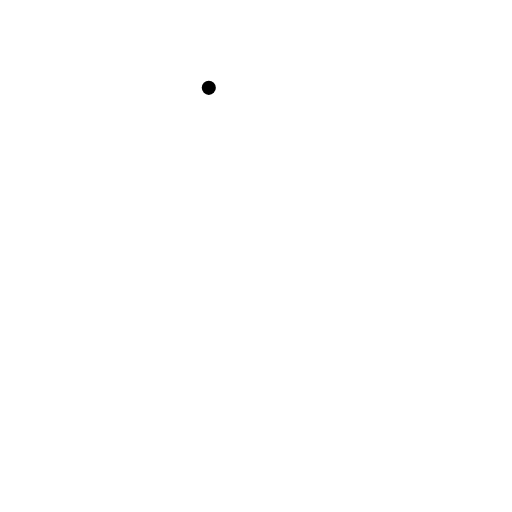
t = 0.00 s
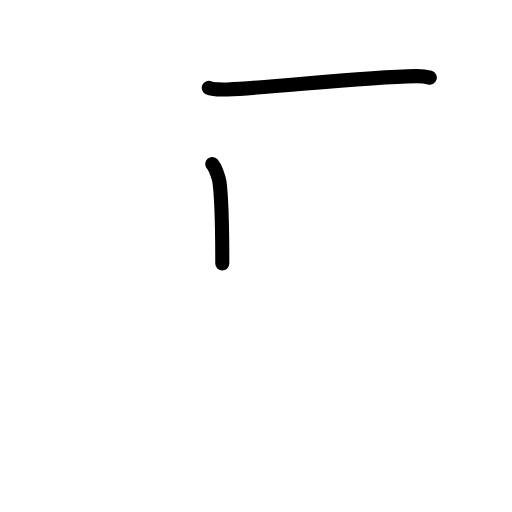
t = 1.75 s
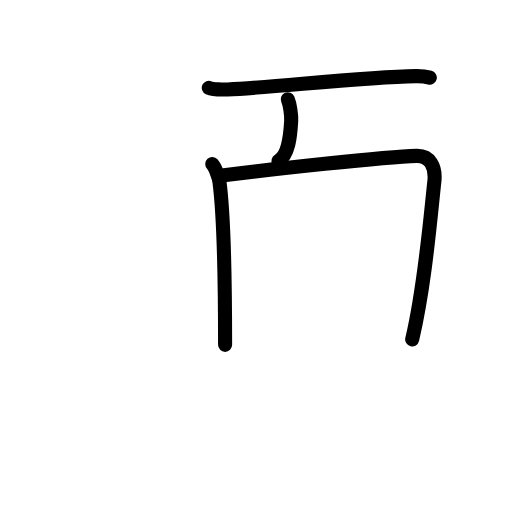
t = 3.63 s
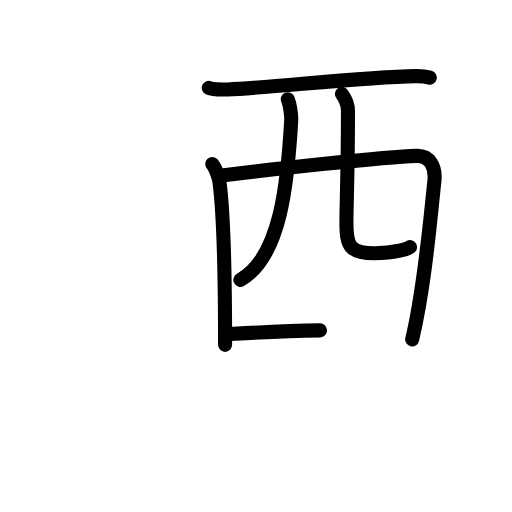
t = 5.50 s
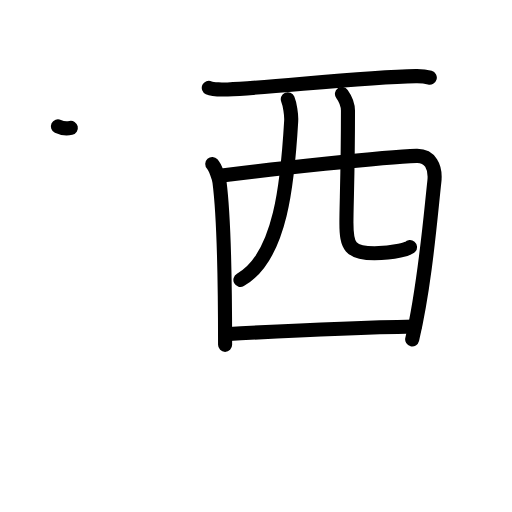
t = 6.13 s
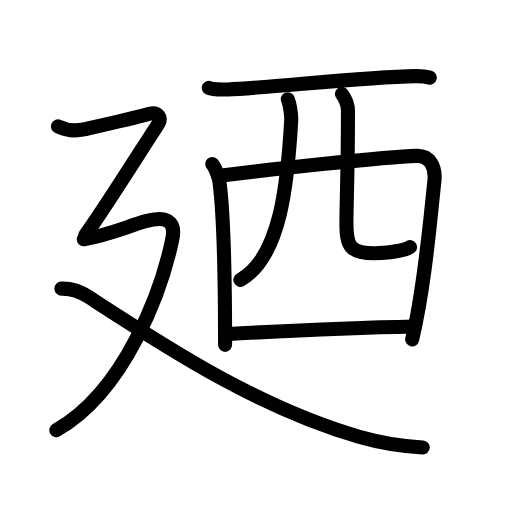
t = 9.00 s

The animated SVG that drew these frames (rendered in a browser with its animation timeline set to each time). Animation: 33 SMIL elements (animate=33); one cycle of 9.00 s.

<?xml version="1.0" encoding="UTF-8"?>
<!--
AniKanjiVG is licensed by CC-BY-SA Paul C. Sommerhoff (https://bitbucket.org/sommerhoff/anikanjivg).
AniKanjiVG uses KanjiVG which is licensed by CC-BY-SA Ulrich Apel (http://kanjivg.tagaini.net).
See also http://creativecommons.org/licenses/by-sa/3.0/
-->
<svg xmlns:kvg='http://kanjivg.tagaini.net' xmlns='http://www.w3.org/2000/svg' width='109' height='109' viewBox='0 0 109 109' style='fill:none;stroke:#000000;stroke-width:3;stroke-linecap:round;stroke-linejoin:round;' id="kvg:kanji_05efc"><g id="kvg:05efc" kvg:element="廼"><g id="kvg:05efc-g1" kvg:element="西" kvg:variant="true" kvg:original="襾"><path id="kvg:05efc-s1" kvg:type="㇐" d="M44.45,18.7c0.73,0.34,3.29,0.37,4.02,0.34c9.67-0.4,28.53-2.65,40.07-2.84c1.22-0.02,2.36,0.16,2.96,0.33"><animate attributeName="d" begin="0.0s" dur="0.3333333333333333s" from="M44.45,18.7C44.45,18.7,44.45,18.7,44.45,18.7" to="M44.45,18.7c0.73,0.34,3.29,0.37,4.02,0.34" />
<animate attributeName="d" begin="0.3333333333333333s" dur="0.3333333333333333s" from="M44.45,18.7c0.73,0.34,3.29,0.37,4.02,0.34c0,0,0,0,0,0,0" to="M44.45,18.7c0.73,0.34,3.29,0.37,4.02,0.34c9.67-0.4,28.53-2.65,40.07-2.84" />
<animate attributeName="d" begin="0.6666666666666666s" dur="0.3333333333333333s" from="M44.45,18.7c0.73,0.34,3.29,0.37,4.02,0.34c9.67-0.4,28.53-2.65,40.07-2.84c0,0,0,0,0,0,0" to="M44.45,18.7c0.73,0.34,3.29,0.37,4.02,0.34c9.67-0.4,28.53-2.65,40.07-2.84c1.22-0.02,2.36,0.16,2.96,0.33" />
</path>
<path id="kvg:05efc-s2" kvg:type="㇑" d="M45.19,34.93c0.63,0.69,1.43,2.93,1.54,3.85c0.85,6.62,1.19,19.97,1.19,34.64"><animate attributeName="d" begin="1.0s" dur="0.5s" from="M45.19,34.93C45.19,34.93,45.19,34.93,45.19,34.93" to="M45.19,34.93c0.63,0.69,1.43,2.93,1.54,3.85" />
<animate attributeName="d" begin="1.5s" dur="0.5s" from="M45.19,34.93c0.63,0.69,1.43,2.93,1.54,3.85c0,0,0,0,0,0,0" to="M45.19,34.93c0.63,0.69,1.43,2.93,1.54,3.85c0.85,6.62,1.19,19.97,1.19,34.64" />
<animate attributeName="d" begin="0s" dur="1.0s" from="M-100,-100" to="M-100,-100" />
</path>
<path id="kvg:05efc-s3" kvg:type="㇕a" d="M47.24,37.38c10.12-1.29,34.54-3.99,41.44-4.19c2.86-0.08,4.14,2.3,3.79,5.46c-0.85,7.67-2.01,22.17-4.72,33.61"><animate attributeName="d" begin="2.0s" dur="0.3333333333333333s" from="M47.24,37.38C47.24,37.38,47.24,37.38,47.24,37.38" to="M47.24,37.38c10.12-1.29,34.54-3.99,41.44-4.19" />
<animate attributeName="d" begin="2.3333333333333335s" dur="0.3333333333333333s" from="M47.24,37.38c10.12-1.29,34.54-3.99,41.44-4.19c0,0,0,0,0,0,0" to="M47.24,37.38c10.12-1.29,34.54-3.99,41.44-4.19c2.86-0.08,4.14,2.3,3.79,5.46" />
<animate attributeName="d" begin="2.6666666666666665s" dur="0.3333333333333333s" from="M47.24,37.38c10.12-1.29,34.54-3.99,41.44-4.19c2.86-0.08,4.14,2.3,3.79,5.46c0,0,0,0,0,0,0" to="M47.24,37.38c10.12-1.29,34.54-3.99,41.44-4.19c2.86-0.08,4.14,2.3,3.79,5.46c-0.85,7.67-2.01,22.17-4.72,33.61" />
<animate attributeName="d" begin="0s" dur="2.0s" from="M-100,-100" to="M-100,-100" />
</path>
<path id="kvg:05efc-s4" kvg:type="㇒" d="M61.27,21.14c0.42,1.01,0.8,3.24,0.72,4.65c-0.74,12.66-2.14,28.95-10.81,33.79"><animate attributeName="d" begin="3.0s" dur="0.5s" from="M61.27,21.14C61.27,21.14,61.27,21.14,61.27,21.14" to="M61.27,21.14c0.42,1.01,0.8,3.24,0.72,4.65" />
<animate attributeName="d" begin="3.5s" dur="0.5s" from="M61.27,21.14c0.42,1.01,0.8,3.24,0.72,4.65c0,0,0,0,0,0,0" to="M61.27,21.14c0.42,1.01,0.8,3.24,0.72,4.65c-0.74,12.66-2.14,28.95-10.81,33.79" />
<animate attributeName="d" begin="0s" dur="3.0s" from="M-100,-100" to="M-100,-100" />
</path>
<path id="kvg:05efc-s5" kvg:type="㇟a" d="M72.8,20.01c0.69,0.96,1.28,2.1,1.28,3.59c0,13-0.33,19.87-0.33,23.8c0,5.05,0.77,6.52,5.98,6.52c4.41,0,7.31-1.02,7.56-1.32"><animate attributeName="d" begin="4.0s" dur="0.25s" from="M72.8,20.01C72.8,20.01,72.8,20.01,72.8,20.01" to="M72.8,20.01c0.69,0.96,1.28,2.1,1.28,3.59" />
<animate attributeName="d" begin="4.25s" dur="0.25s" from="M72.8,20.01c0.69,0.96,1.28,2.1,1.28,3.59c0,0,0,0,0,0,0" to="M72.8,20.01c0.69,0.96,1.28,2.1,1.28,3.59c0,13-0.33,19.87-0.33,23.8" />
<animate attributeName="d" begin="4.5s" dur="0.25s" from="M72.8,20.01c0.69,0.96,1.28,2.1,1.28,3.59c0,13-0.33,19.87-0.33,23.8c0,0,0,0,0,0,0" to="M72.8,20.01c0.69,0.96,1.28,2.1,1.28,3.59c0,13-0.33,19.87-0.33,23.8c0,5.05,0.77,6.52,5.98,6.52" />
<animate attributeName="d" begin="4.75s" dur="0.25s" from="M72.8,20.01c0.69,0.96,1.28,2.1,1.28,3.59c0,13-0.33,19.87-0.33,23.8c0,5.05,0.77,6.52,5.98,6.52c0,0,0,0,0,0,0" to="M72.8,20.01c0.69,0.96,1.28,2.1,1.28,3.59c0,13-0.33,19.87-0.33,23.8c0,5.05,0.77,6.52,5.98,6.52c4.41,0,7.31-1.02,7.56-1.32" />
<animate attributeName="d" begin="0s" dur="4.0s" from="M-100,-100" to="M-100,-100" />
</path>
<path id="kvg:05efc-s6" kvg:type="㇐a" d="M47.97,71.14c8.49-0.46,30-1.42,40.32-1.62"><animate attributeName="d" begin="5.0s" dur="1.0s" from="M47.97,71.14C47.97,71.14,47.97,71.14,47.97,71.14" to="M47.97,71.14c8.49-0.46,30-1.42,40.32-1.62" />
<animate attributeName="d" begin="0s" dur="5.0s" from="M-100,-100" to="M-100,-100" />
</path>
</g>
<g id="kvg:05efc-g2" kvg:element="廴" kvg:position="nyo" kvg:radical="general"><path id="kvg:05efc-s7" kvg:type="㇇" d="M12.33,26.9c1.38,0.66,3.58,1.09,5.5,0.66c1.93-0.44,10.2-2.28,14.01-3.34c1.66-0.46,2.79,0.79,1.8,2.25c-1.89,2.79-11.63,18.35-15.49,23.6"><animate attributeName="d" begin="6.0s" dur="0.25s" from="M12.33,26.9C12.33,26.9,12.33,26.9,12.33,26.9" to="M12.33,26.9c1.38,0.66,3.58,1.09,5.5,0.66" />
<animate attributeName="d" begin="6.25s" dur="0.25s" from="M12.33,26.9c1.38,0.66,3.58,1.09,5.5,0.66c0,0,0,0,0,0,0" to="M12.33,26.9c1.38,0.66,3.58,1.09,5.5,0.66c1.93-0.44,10.2-2.28,14.01-3.34" />
<animate attributeName="d" begin="6.5s" dur="0.25s" from="M12.33,26.9c1.38,0.66,3.58,1.09,5.5,0.66c1.93-0.44,10.2-2.28,14.01-3.34c0,0,0,0,0,0,0" to="M12.33,26.9c1.38,0.66,3.58,1.09,5.5,0.66c1.93-0.44,10.2-2.28,14.01-3.34c1.66-0.46,2.79,0.79,1.8,2.25" />
<animate attributeName="d" begin="6.75s" dur="0.25s" from="M12.33,26.9c1.38,0.66,3.58,1.09,5.5,0.66c1.93-0.44,10.2-2.28,14.01-3.34c1.66-0.46,2.79,0.79,1.8,2.25c0,0,0,0,0,0,0" to="M12.33,26.9c1.38,0.66,3.58,1.09,5.5,0.66c1.93-0.44,10.2-2.28,14.01-3.34c1.66-0.46,2.79,0.79,1.8,2.25c-1.89,2.79-11.63,18.35-15.49,23.6" />
<animate attributeName="d" begin="0s" dur="6.0s" from="M-100,-100" to="M-100,-100" />
</path>
<path id="kvg:05efc-s8" kvg:type="㇇a" d="M17.83,50.93c5.23-0.87,9.17-2.68,13.09-3.81c4.3-1.24,6.58-0.19,5.78,3.71C34.5,61.5,26.75,83.25,12,91.59"><animate attributeName="d" begin="7.0s" dur="0.3333333333333333s" from="M17.83,50.93C17.83,50.93,17.83,50.93,17.83,50.93" to="M17.83,50.93c5.23-0.87,9.17-2.68,13.09-3.81" />
<animate attributeName="d" begin="7.333333333333333s" dur="0.3333333333333333s" from="M17.83,50.93c5.23-0.87,9.17-2.68,13.09-3.81c0,0,0,0,0,0,0" to="M17.83,50.93c5.23-0.87,9.17-2.68,13.09-3.81c4.3-1.24,6.58-0.19,5.78,3.71" />
<animate attributeName="d" begin="7.666666666666667s" dur="0.3333333333333333s" from="M17.83,50.93c5.23-0.87,9.17-2.68,13.09-3.81c4.3-1.24,6.58-0.19,5.78,3.71c0,0,0,0,0,0,0" to="M17.83,50.93c5.23-0.87,9.17-2.68,13.09-3.81c4.3-1.24,6.58-0.19,5.78,3.71C34.5,61.5,26.75,83.25,12,91.59" />
<animate attributeName="d" begin="0s" dur="7.0s" from="M-100,-100" to="M-100,-100" />
</path>
<path id="kvg:05efc-s9" kvg:type="㇏" d="M13.08,61.45c1.04-0.04,3.3,0.15,5.8,1.77C34.75,73.5,54.75,86.75,76.42,92.97C79.77,93.93,85.25,95,90,95.25"><animate attributeName="d" begin="8.0s" dur="0.3333333333333333s" from="M13.08,61.45C13.08,61.45,13.08,61.45,13.08,61.45" to="M13.08,61.45c1.04-0.04,3.3,0.15,5.8,1.77" />
<animate attributeName="d" begin="8.333333333333334s" dur="0.3333333333333333s" from="M13.08,61.45c1.04-0.04,3.3,0.15,5.8,1.77c0,0,0,0,0,0,0" to="M13.08,61.45c1.04-0.04,3.3,0.15,5.8,1.77C34.75,73.5,54.75,86.75,76.42,92.97" />
<animate attributeName="d" begin="8.666666666666666s" dur="0.3333333333333333s" from="M13.08,61.45c1.04-0.04,3.3,0.15,5.8,1.77C34.75,73.5,54.75,86.75,76.42,92.97c0,0,0,0,0,0,0" to="M13.08,61.45c1.04-0.04,3.3,0.15,5.8,1.77C34.75,73.5,54.75,86.75,76.42,92.97C79.77,93.93,85.25,95,90,95.25" />
<animate attributeName="d" begin="0s" dur="8.0s" from="M-100,-100" to="M-100,-100" />
</path>
</g>
</g>
</svg>
